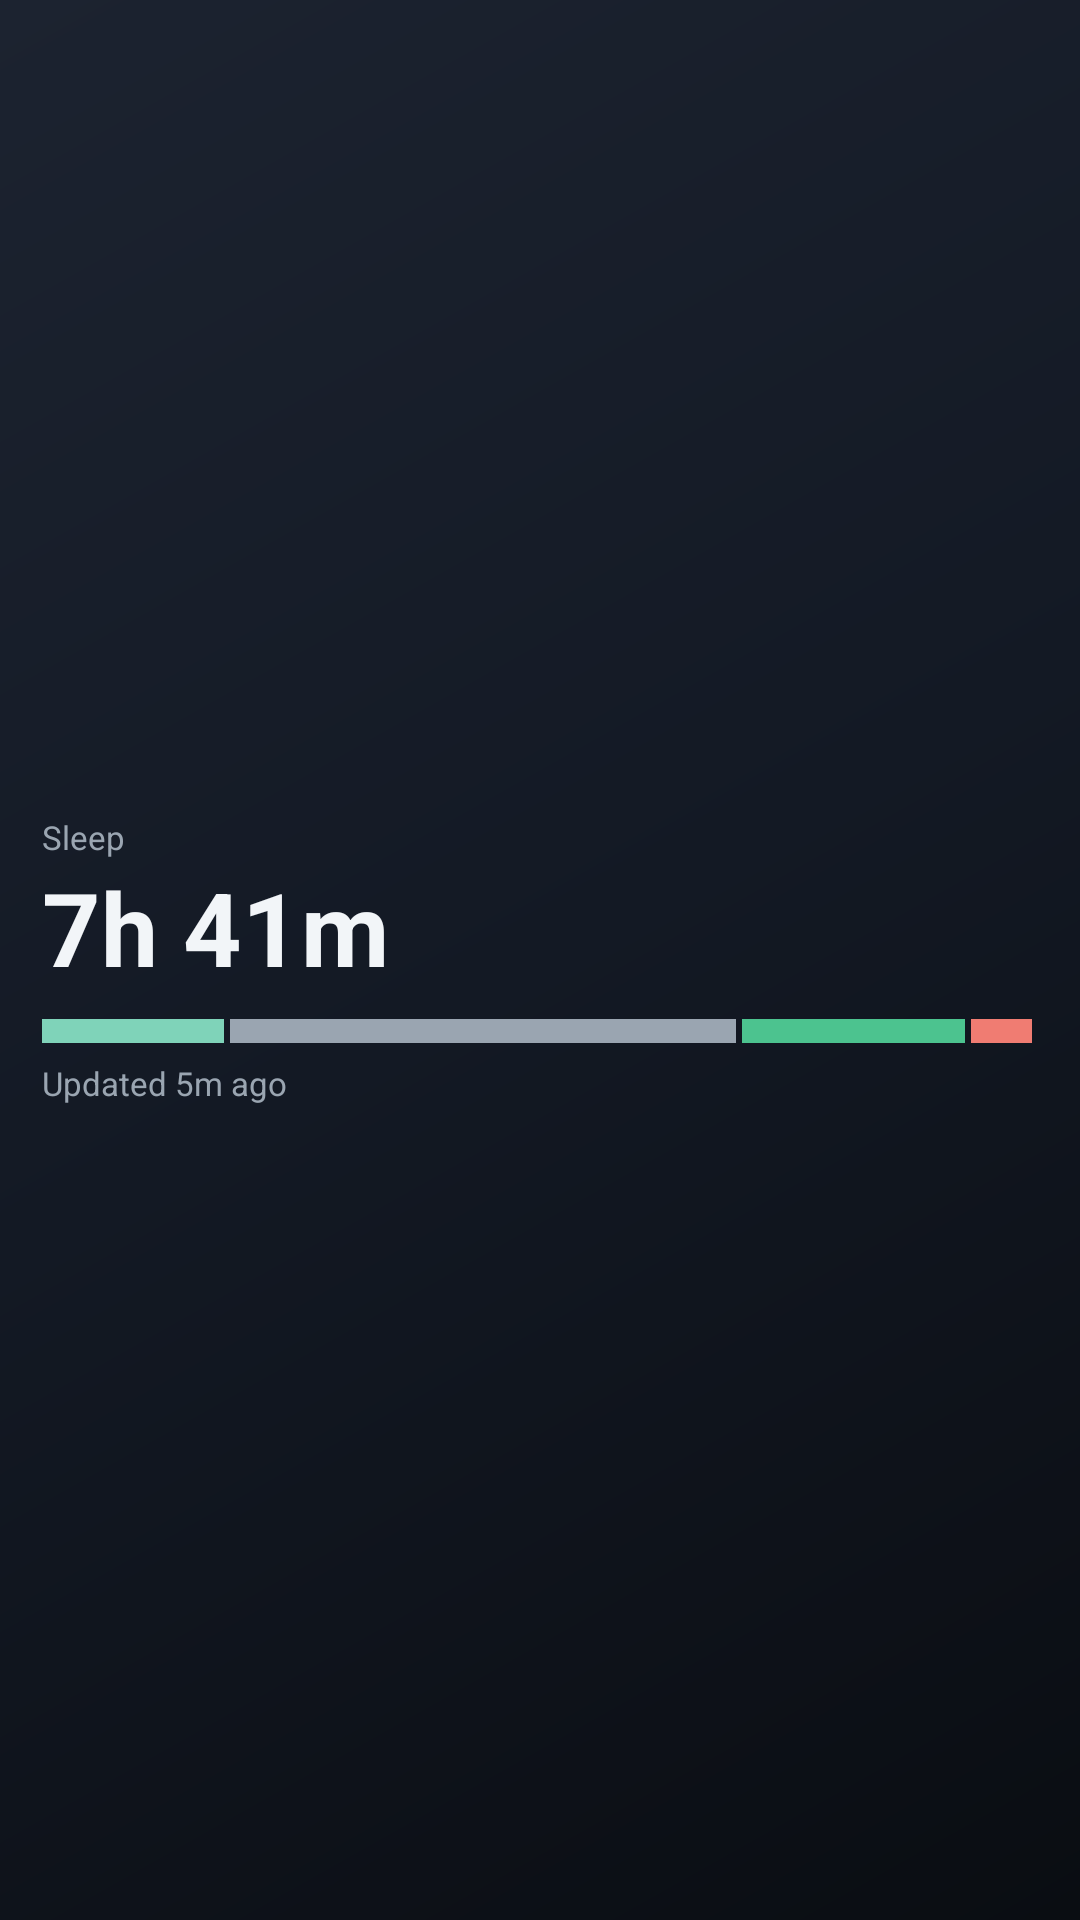

This screen was rendered from an Android layout file. Write that file and the resources it references.
<!-- AndroidManifest.xml: fallback theme Theme.MaterialComponents.DayNight.NoActionBar -->
<!-- res/layout/widget_preview_sleep.xml -->
<?xml version="1.0" encoding="utf-8"?>
<LinearLayout xmlns:android="http://schemas.android.com/apk/res/android" android:layout_width="match_parent" android:layout_height="match_parent" android:background="@drawable/widget_bg_midnight" android:orientation="vertical" android:gravity="center_vertical" android:padding="14dp">
<TextView android:layout_width="wrap_content" android:layout_height="wrap_content" android:text="Sleep" android:textColor="@color/wdg_midnight_soft" android:textSize="11sp" android:textStyle="normal" android:maxLines="1" /><TextView android:layout_width="wrap_content" android:layout_height="wrap_content" android:text="7h 41m" android:textColor="@color/wdg_midnight_text" android:textSize="34sp" android:textStyle="bold" android:maxLines="1" /><LinearLayout android:layout_width="match_parent" android:layout_height="8dp" android:orientation="horizontal" android:layout_marginTop="8dp"><View android:layout_width="0dp" android:layout_height="match_parent" android:layout_weight="18" android:layout_marginEnd="2dp" android:background="@color/wdg_midnight_accent" /><View android:layout_width="0dp" android:layout_height="match_parent" android:layout_weight="50" android:layout_marginEnd="2dp" android:background="@color/wdg_midnight_soft" /><View android:layout_width="0dp" android:layout_height="match_parent" android:layout_weight="22" android:layout_marginEnd="2dp" android:background="@color/wdg_midnight_good" /><View android:layout_width="0dp" android:layout_height="match_parent" android:layout_weight="6" android:layout_marginEnd="2dp" android:background="@color/wdg_midnight_bad" /></LinearLayout><TextView android:layout_width="wrap_content" android:layout_height="wrap_content" android:text="Updated 5m ago" android:textColor="@color/wdg_midnight_soft" android:textSize="11sp" android:textStyle="normal" android:maxLines="1" android:layout_marginTop="6dp"/>
</LinearLayout>
<!-- resources referenced by this layout -->
<resources>
  <color name="wdg_midnight_accent">#FF7FD3B9</color>
  <color name="wdg_midnight_bad">#FFF07C72</color>
  <color name="wdg_midnight_good">#FF4CC38F</color>
  <color name="wdg_midnight_soft">#FF9AA5B1</color>
  <color name="wdg_midnight_text">#FFF2F5F8</color>
  <!-- drawable widget_bg_midnight (drawable) -->
  <?xml version="1.0" encoding="utf-8"?>
  <shape xmlns:android="http://schemas.android.com/apk/res/android" android:shape="rectangle">
      <gradient android:angle="315" android:startColor="@color/wdg_midnight_start" android:centerColor="@color/wdg_midnight_center" android:endColor="@color/wdg_midnight_end" />
      <corners android:radius="@dimen/widget_radius" />
  </shape>
  <color name="wdg_midnight_start">#FF1C2330</color>
  <color name="wdg_midnight_center">#FF131924</color>
  <color name="wdg_midnight_end">#FF0A0D12</color>
</resources>
